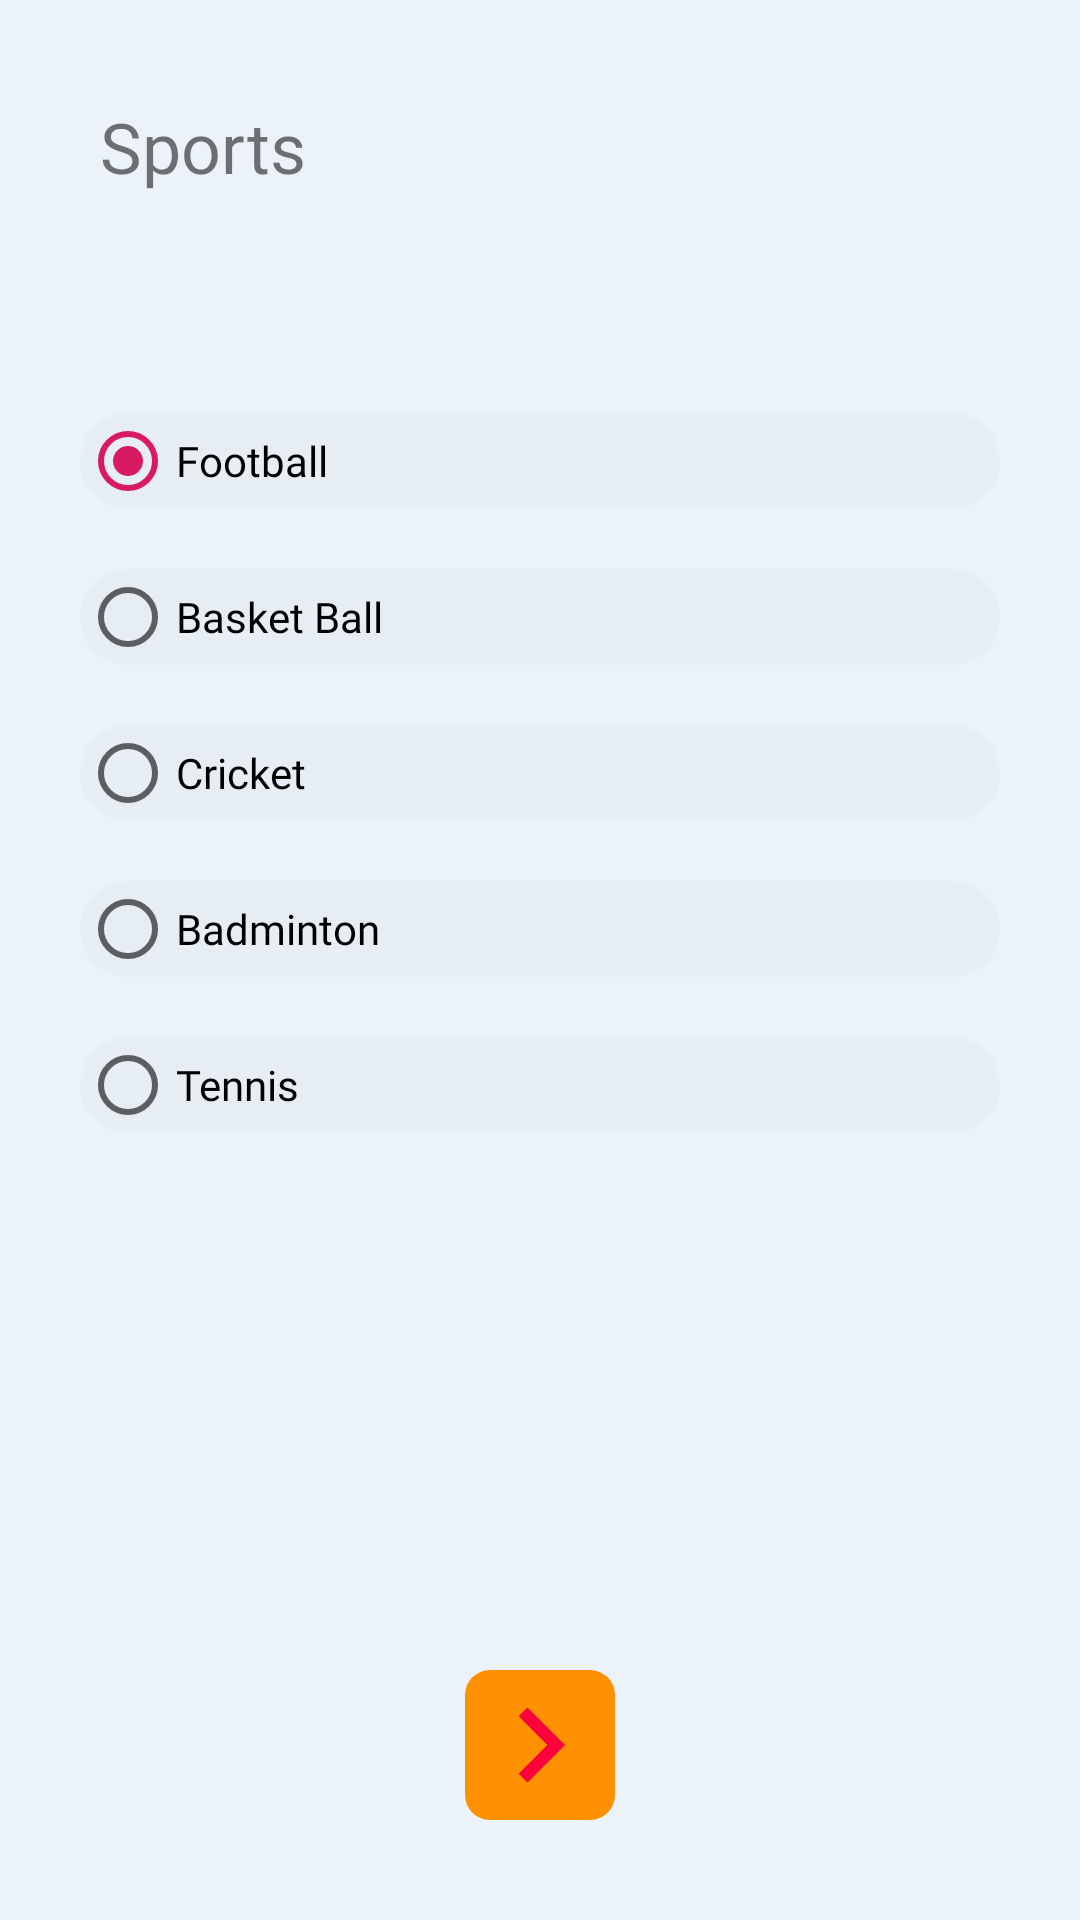

Produce the Android XML layout that renders to this screen, including the resource entries it uses.
<!-- AndroidManifest.xml: application theme AppTheme -->
<!-- res/layout/interest.xml -->
<?xml version="1.0" encoding="utf-8"?>
<LinearLayout
        xmlns:android="http://schemas.android.com/apk/res/android"
        xmlns:tools="http://schemas.android.com/tools"
        xmlns:app="http://schemas.android.com/apk/res-auto"
        android:layout_width="match_parent"
        android:layout_height="match_parent"
        tools:context=".Interest" android:orientation="vertical" android:background="@color/NewMatchCell">

    <FrameLayout
            android:layout_width="match_parent"
            android:layout_height="match_parent" android:layout_weight="0">

        <LinearLayout
                android:orientation="vertical"
                android:layout_width="match_parent"
                android:layout_height="match_parent">
            <TextView
                    android:text="Sports"
                    android:layout_width="match_parent"
                    android:layout_height="wrap_content" android:id="@+id/CategoryNameText" android:layout_weight="0"
                    android:textSize="70px" android:layout_margin="100px" android:textColor="@color/fui_bgEmail"
                    android:fontFamily="@font/black_ops_one"/>
            <RadioGroup
                    android:layout_width="match_parent"
                    android:layout_height="wrap_content" android:layout_weight="0" android:layout_margin="80px"
                    android:id="@+id/RadioGroup">
                <RadioButton
                        android:text="Football"
                        android:layout_width="match_parent"
                        android:layout_height="match_parent" android:id="@+id/Interest1" android:layout_weight="3"
                        android:checked="true" android:fontFamily="@font/cutive"
                        android:background="@drawable/bottomnav"
                        android:layout_marginBottom="20px" android:layout_marginTop="40px"/>
                <RadioButton
                        android:text="Basket Ball"
                        android:layout_width="match_parent"
                        android:layout_height="match_parent" android:id="@+id/Interest2" android:layout_weight="3"
                        android:fontFamily="@font/cutive" android:background="@drawable/bottomnav"
                        android:layout_marginBottom="20px" android:visibility="visible"
                        android:layout_marginTop="40px"/>
                <RadioButton
                        android:text="Cricket"
                        android:layout_width="match_parent"
                        android:layout_height="match_parent" android:id="@+id/Interest3" android:layout_weight="3"
                        android:fontFamily="@font/cutive" android:background="@drawable/bottomnav"
                        android:layout_marginBottom="20px" android:visibility="visible"
                        android:layout_marginTop="40px"/>
                <RadioButton
                        android:text="Badminton"
                        android:layout_width="match_parent"
                        android:layout_height="match_parent" android:id="@+id/Interest4" android:layout_weight="3"
                        android:fontFamily="@font/cutive" android:background="@drawable/bottomnav"
                        android:layout_marginBottom="20px" android:visibility="visible"
                        android:layout_marginTop="40px"/>
                <RadioButton
                        android:text="Tennis"
                        android:layout_width="match_parent"
                        android:layout_height="match_parent" android:id="@+id/Interest5" android:layout_weight="3"
                        android:fontFamily="@font/cutive" android:background="@drawable/bottomnav"
                        android:layout_marginBottom="20px" android:visibility="visible"
                        android:layout_marginTop="40px"/>
            </RadioGroup>
        </LinearLayout>
        <LinearLayout
                android:orientation="horizontal"
                android:layout_width="match_parent"
                android:layout_height="match_parent" android:layout_weight="0" android:gravity="bottom|center"
                android:layout_gravity="bottom">
            <ImageView
                    android:layout_width="100px"
                    android:layout_height="100px" app:srcCompat="@drawable/ic_send_black_24dp"
                    android:id="@+id/PreviousInterest" android:layout_weight="0" android:foregroundGravity="right"
                    android:rotation="180" android:layout_margin="100px" android:visibility="gone"/>
            <ImageView
                    android:layout_width="150px"
                    android:layout_height="150px" app:srcCompat="@drawable/go_right"
                    android:id="@+id/NextInterest" android:layout_weight="0" android:foregroundGravity="right"
                    android:layout_margin="100px" android:background="@drawable/acceptbutton"/>
        </LinearLayout>
    </FrameLayout>
</LinearLayout>
<!-- resources referenced by this layout -->
<resources>
  <color name="NewMatchCell">#ECF2F9</color>
  <!-- drawable acceptbutton (drawable) -->
  <?xml version="1.0" encoding="utf-8"?>
  <shape xmlns:android="http://schemas.android.com/apk/res/android" >
  
      <corners android:radius="25px"/>
  
      <solid android:color="#FF9100" />
      
  
  
  
  </shape>
  <!-- drawable bottomnav (drawable) -->
  <?xml version="1.0" encoding="utf-8"?>
  <shape xmlns:android="http://schemas.android.com/apk/res/android" >
  
      <corners android:radius="85px"/>
  
      <solid android:color="#E6EDF3" />
      
  
  
  
  </shape>
  <!-- drawable go_right (drawable) -->
  <vector android:height="48dp" android:tint="#FC003D"
      android:viewportHeight="24.0" android:viewportWidth="24.0"
      android:width="48dp" xmlns:android="http://schemas.android.com/apk/res/android">
      <path android:fillColor="#FF000000" android:pathData="M10,6L8.59,7.41 13.17,12l-4.58,4.59L10,18l6,-6z"/>
  </vector>
  <!-- drawable ic_send_black_24dp (drawable) -->
  <vector android:height="24dp" android:tint="#FF9100"
      android:viewportHeight="24.0" android:viewportWidth="24.0"
      android:width="24dp" xmlns:android="http://schemas.android.com/apk/res/android">
      <path android:fillColor="#FF000000" android:pathData="M2.01,21L23,12 2.01,3 2,10l15,2 -15,2z"/>
  </vector>
  <style name="AppTheme" parent="Theme.AppCompat.Light.NoActionBar">
          
          <item name="colorPrimary">@color/colorPrimary</item>
          <item name="colorPrimaryDark">@color/colorPrimaryDark</item>
          <item name="colorAccent">@color/colorAccent</item>
      </style>
  <color name="colorPrimary">#008577</color>
  <color name="colorPrimaryDark">#00574B</color>
  <color name="colorAccent">#D81B60</color>
</resources>
